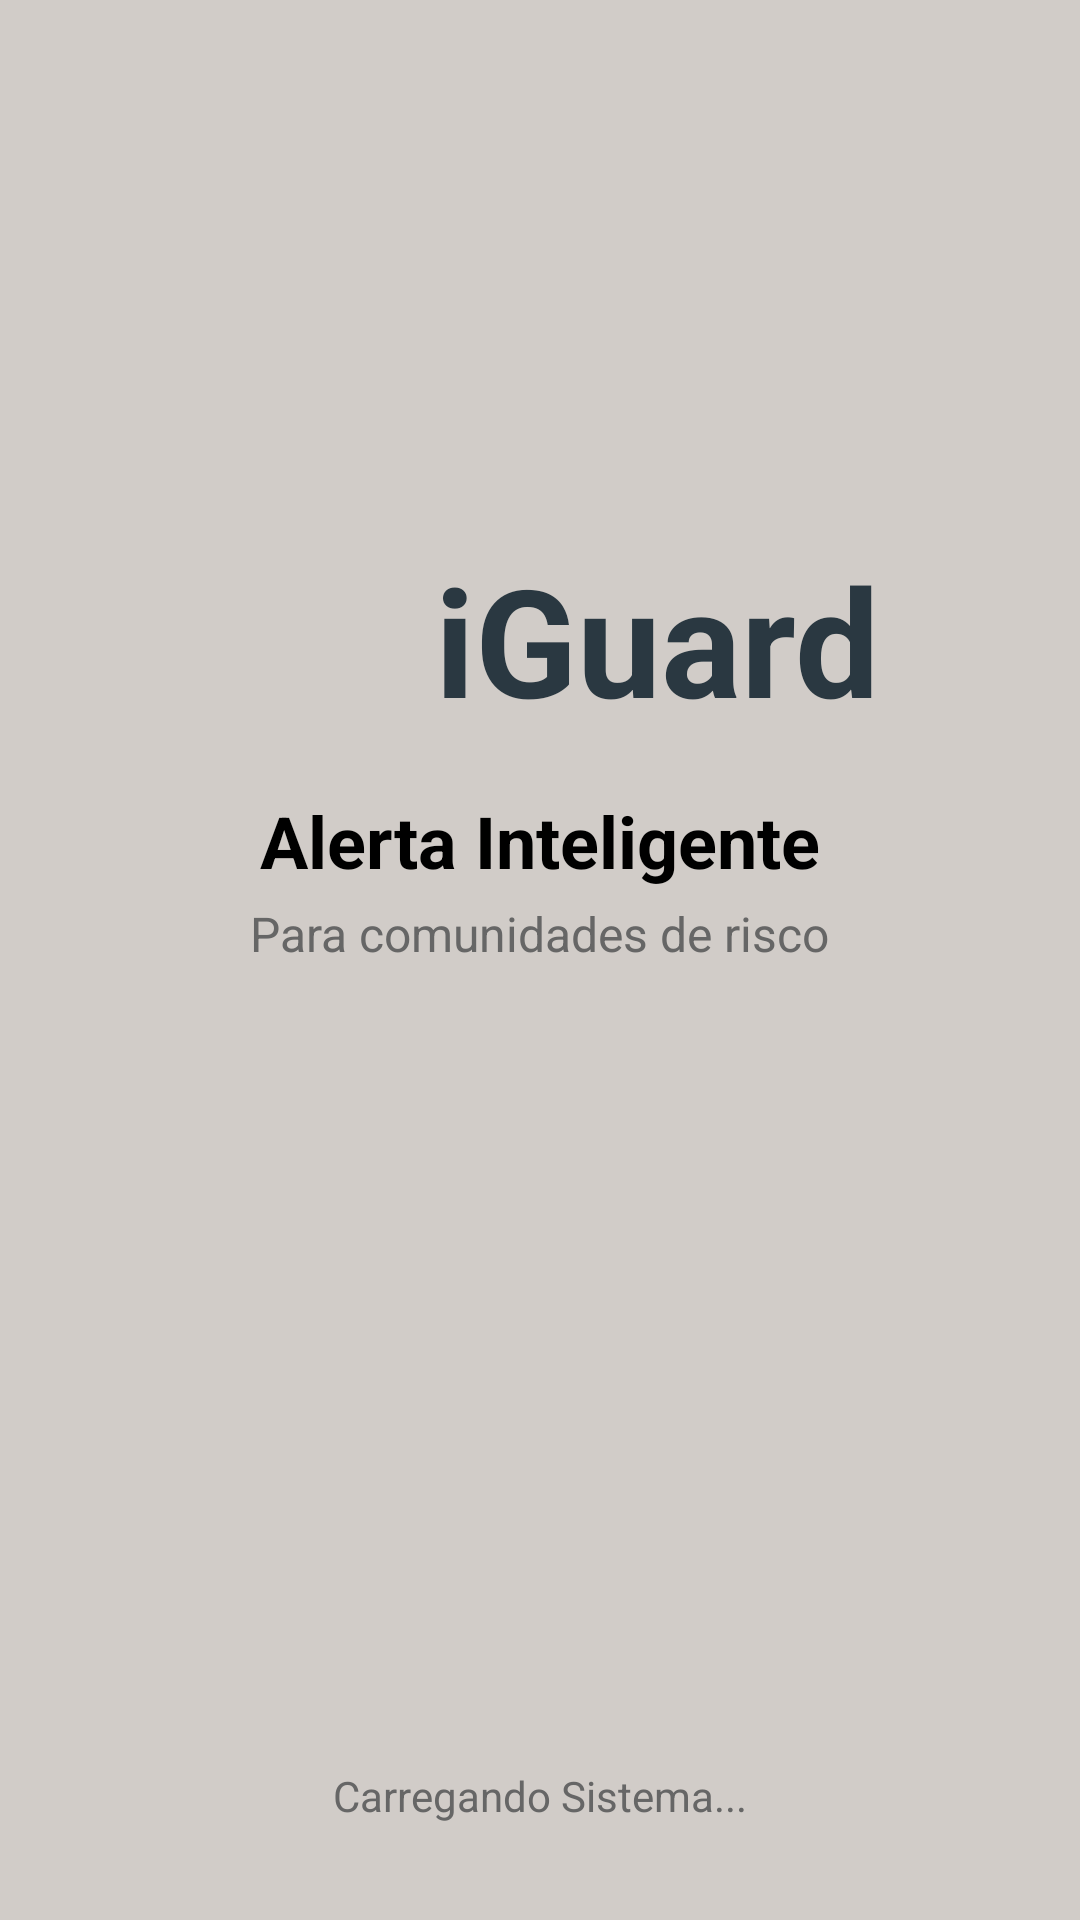

Write the Android layout XML for this screen, with the resource values it uses.
<!-- AndroidManifest.xml: application theme Theme.AppCompat.Light.NoActionBar -->
<!-- res/layout/activity_splash.xml -->
<?xml version="1.0" encoding="utf-8"?>
<androidx.constraintlayout.widget.ConstraintLayout xmlns:android="http://schemas.android.com/apk/res/android"
    xmlns:app="http://schemas.android.com/apk/res-auto"
    android:layout_width="match_parent"
    android:layout_height="match_parent"
    android:background="#D1CCC8">


    <LinearLayout
        android:id="@+id/logo_container"
        android:layout_width="wrap_content"
        android:layout_height="wrap_content"
        android:gravity="center"
        android:orientation="vertical"
        app:layout_constraintBottom_toTopOf="@+id/loading_text"
        app:layout_constraintLeft_toLeftOf="parent"
        app:layout_constraintRight_toRightOf="parent"
        app:layout_constraintTop_toTopOf="parent"
        app:layout_constraintVertical_bias="0.4">


        <LinearLayout
            android:layout_width="wrap_content"
            android:layout_height="wrap_content"
            android:gravity="center_vertical"
            android:orientation="horizontal">

            <ImageView
                android:layout_width="70dp"
                android:layout_height="70dp"
                android:src="@drawable/ic_guard_shield"
                />

            <TextView
                android:layout_width="wrap_content"
                android:layout_height="wrap_content"
                android:layout_marginStart="8dp"
                android:text="iGuard"
                android:textColor="#2A3841"
                android:textSize="50sp"
                android:textStyle="bold" />
        </LinearLayout>


        <TextView
            android:layout_width="wrap_content"
            android:layout_height="wrap_content"
            android:layout_marginTop="16dp"
            android:text="Alerta Inteligente"
            android:textColor="#000000"
            android:textSize="24sp"
            android:textStyle="bold" />

        <TextView
            android:layout_width="wrap_content"
            android:layout_height="wrap_content"
            android:layout_marginTop="4dp"
            android:text="Para comunidades de risco"
            android:textColor="#666666"
            android:textSize="16sp" />
    </LinearLayout>


    <TextView
        android:id="@+id/loading_text"
        android:layout_width="wrap_content"
        android:layout_height="wrap_content"
        android:layout_marginBottom="32dp"
        android:text="Carregando Sistema..."
        android:textColor="#666666"
        android:textSize="14sp"
        app:layout_constraintBottom_toBottomOf="parent"
        app:layout_constraintLeft_toLeftOf="parent"
        app:layout_constraintRight_toRightOf="parent" />

</androidx.constraintlayout.widget.ConstraintLayout>
<!-- resources referenced by this layout -->
<resources>

</resources>
